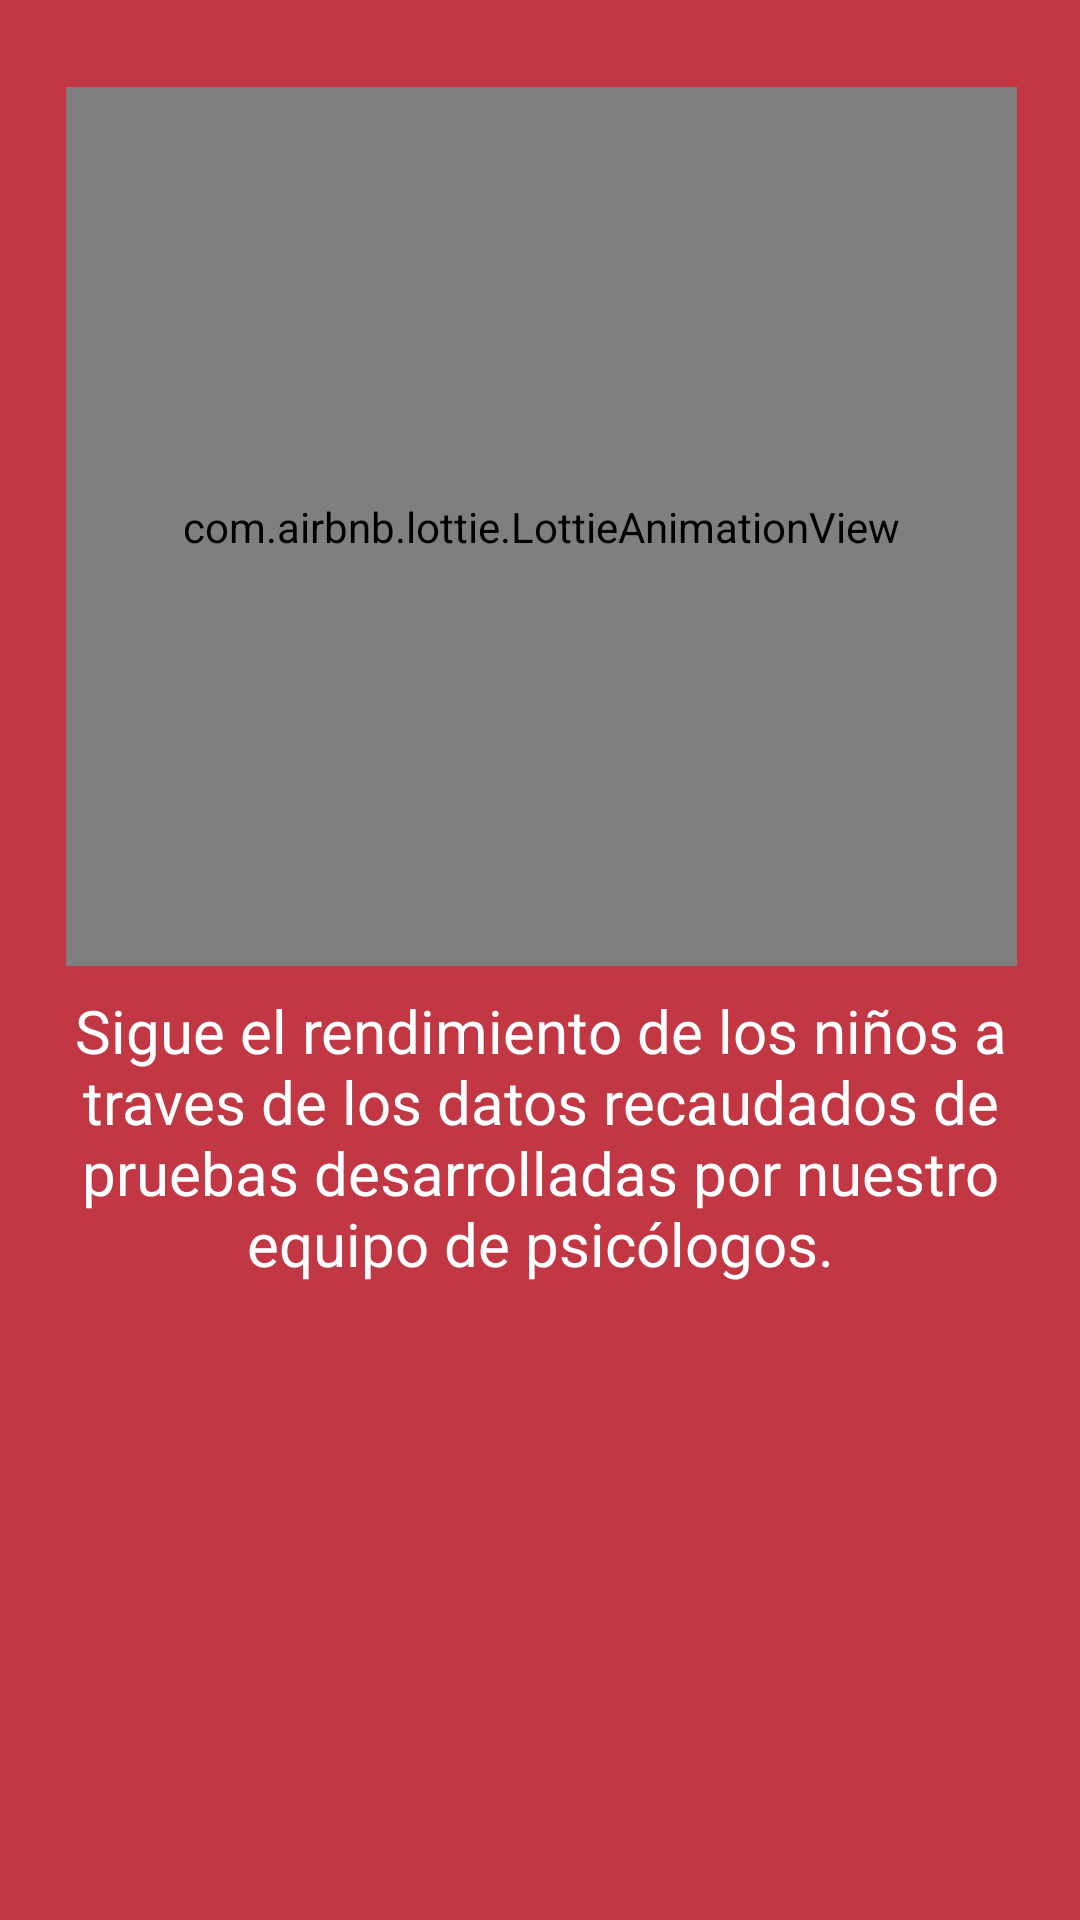

The Android layout XML behind this screen, and the referenced resources:
<!-- AndroidManifest.xml: application theme AppTheme -->
<!-- res/layout/slider_3.xml -->
<?xml version="1.0" encoding="utf-8"?>
<android.support.constraint.ConstraintLayout xmlns:android="http://schemas.android.com/apk/res/android"
    xmlns:app="http://schemas.android.com/apk/res-auto"
    xmlns:tools="http://schemas.android.com/tools"
    android:layout_width="match_parent"
    android:layout_height="match_parent"
    android:background="@color/PlanetaRojo"
    android:screenOrientation="portrait">

    <com.airbnb.lottie.LottieAnimationView
        android:id="@+id/animation_view"
        android:layout_width="317dp"
        android:layout_height="293dp"
        android:layout_marginBottom="8dp"
        android:layout_marginEnd="8dp"
        android:layout_marginStart="8dp"
        android:layout_marginTop="8dp"
        app:layout_constraintBottom_toTopOf="@+id/textView4"
        app:layout_constraintEnd_toEndOf="parent"
        app:layout_constraintHorizontal_bias="0.518"
        app:layout_constraintStart_toStartOf="parent"
        app:layout_constraintTop_toTopOf="parent"
        app:layout_constraintVertical_bias="1.0"
        app:lottie_autoPlay="true"
        app:lottie_fileName="lista_slider_3.json"
        app:lottie_imageAssetsFolder="assets"
        app:lottie_loop="true" />

    <TextView
        android:id="@+id/textView4"
        android:layout_width="318dp"
        android:layout_height="wrap_content"
        android:layout_marginBottom="8dp"
        android:layout_marginEnd="8dp"
        android:layout_marginStart="8dp"
        android:layout_marginTop="330dp"
        android:text="@string/Slider3"
        android:textAlignment="center"
        android:textColor="@color/Blanco"
        android:textSize="20sp"
        app:layout_constraintBottom_toBottomOf="parent"
        app:layout_constraintEnd_toEndOf="parent"
        app:layout_constraintStart_toStartOf="parent"
        app:layout_constraintTop_toTopOf="parent"
        app:layout_constraintVertical_bias="0.0" />
</android.support.constraint.ConstraintLayout>
<!-- resources referenced by this layout -->
<resources>
  <color name="Blanco">#ffffff</color>
  <color name="PlanetaRojo">#c13844</color>
  <string name="Slider3">Sigue el rendimiento de los niños a traves de los datos recaudados de pruebas desarrolladas por nuestro equipo de psicólogos.</string>
  <style name="AppTheme" parent="Theme.AppCompat.Light.NoActionBar">
          
          <item name="colorPrimary">@color/colorPrimary</item>
          <item name="colorPrimaryDark">@color/colorPrimaryDark</item>
          <item name="colorAccent">@color/Blanco</item>
      </style>
  <color name="colorPrimary">#3f51b5</color>
  <color name="colorPrimaryDark">#303f9f</color>
</resources>
